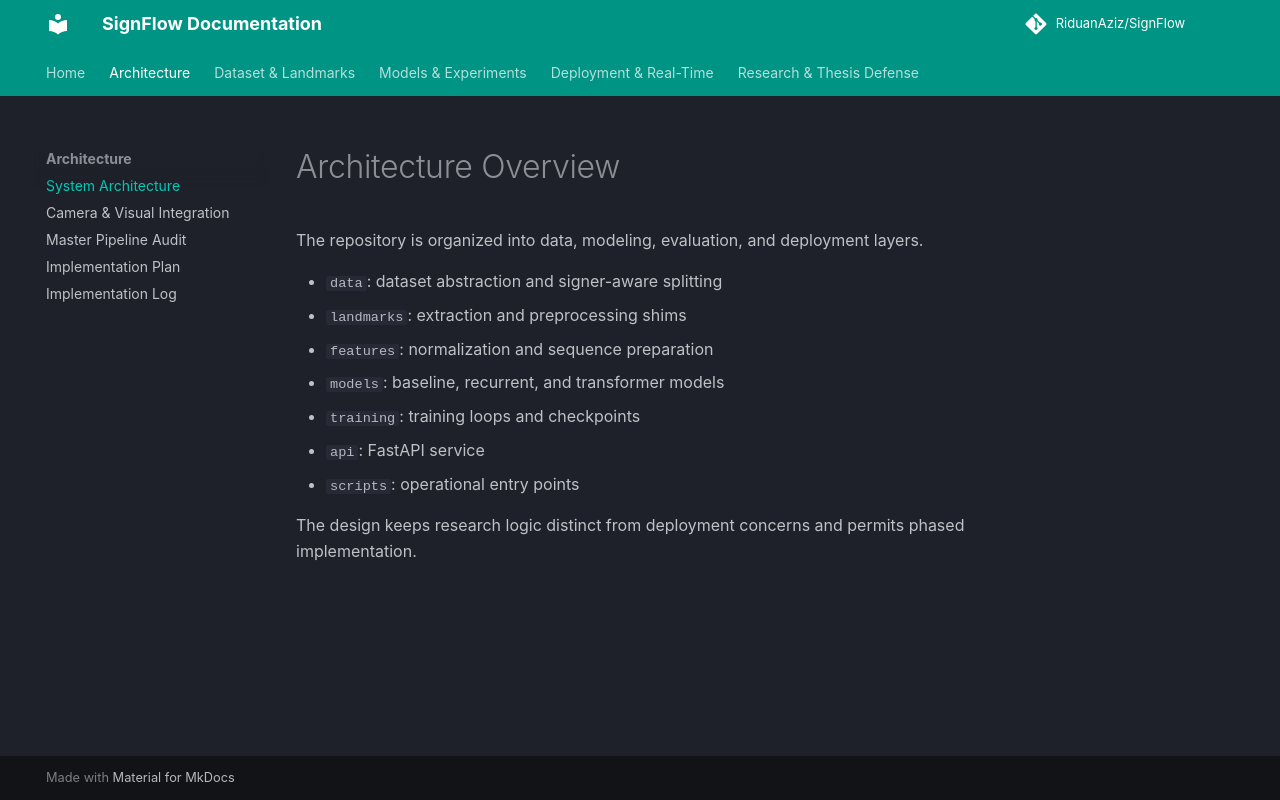

repository: RiduanAziz/Robust-Real-Time-Dynamic-Word-Level-American-Sign-Language-Recognition · page: architecture/index.html · generator: mkdocs

# Architecture Overview

The repository is organized into data, modeling, evaluation, and deployment layers.

- `data`: dataset abstraction and signer-aware splitting
- `landmarks`: extraction and preprocessing shims
- `features`: normalization and sequence preparation
- `models`: baseline, recurrent, and transformer models
- `training`: training loops and checkpoints
- `api`: FastAPI service
- `scripts`: operational entry points

The design keeps research logic distinct from deployment concerns and permits phased implementation.
